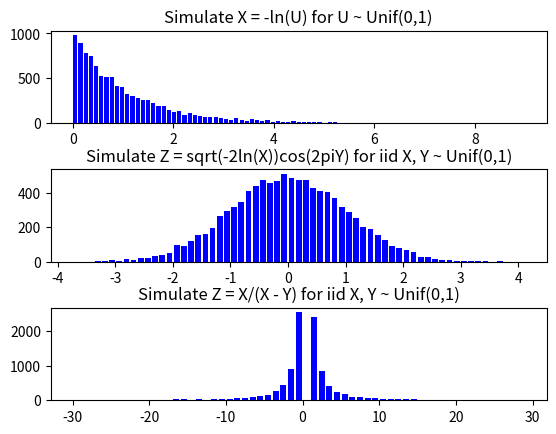

Write Python code to recreate this figure.
import numpy as np
import matplotlib.pyplot as plt

sample1 = -np.log(np.random.uniform(0.0, 1.0, 10000))

sample2_1 = np.sqrt(-2 * np.log(np.random.uniform(0.0, 1.0, 10000)))
sample2_2 = np.cos(2 * np.pi * np.random.uniform(0.0, 1.0, 10000))
sample2 = sample2_1 * sample2_2

sample3_1 = np.random.uniform(0.0, 1.0, 10000)
sample3_2 = np.random.uniform(0.0, 1.0, 10000)
sample3_3 = sample3_1 - sample3_2
sample3 = sample3_1 / sample3_3
if __name__ == '__main__':
    fig, axs = plt.subplots(3)
    axs[0].hist(sample1, bins='auto', color='b', rwidth=0.8)
    axs[0].set_title('Simulate X = -ln(U) for U ~ Unif(0,1)')
    axs[1].hist(sample2, bins='auto', color='b', rwidth=0.8)
    axs[1].set_title('Simulate Z = sqrt(-2ln(X))cos(2piY) for iid X, Y ~ Unif(0,1)')
    axs[2].hist(sample3, bins=range(-30, 30), color='b', rwidth=0.8)
    axs[2].set_title('Simulate Z = X/(X - Y) for iid X, Y ~ Unif(0,1)')
    plt.subplots_adjust(hspace=0.5)
    plt.show()
